3-way image classification set "image-classification-computer-vision" from GitHub (luismiguuel/image-classification-computer-vision); label vocabulary: asphalt, belgian blocks, off-road.

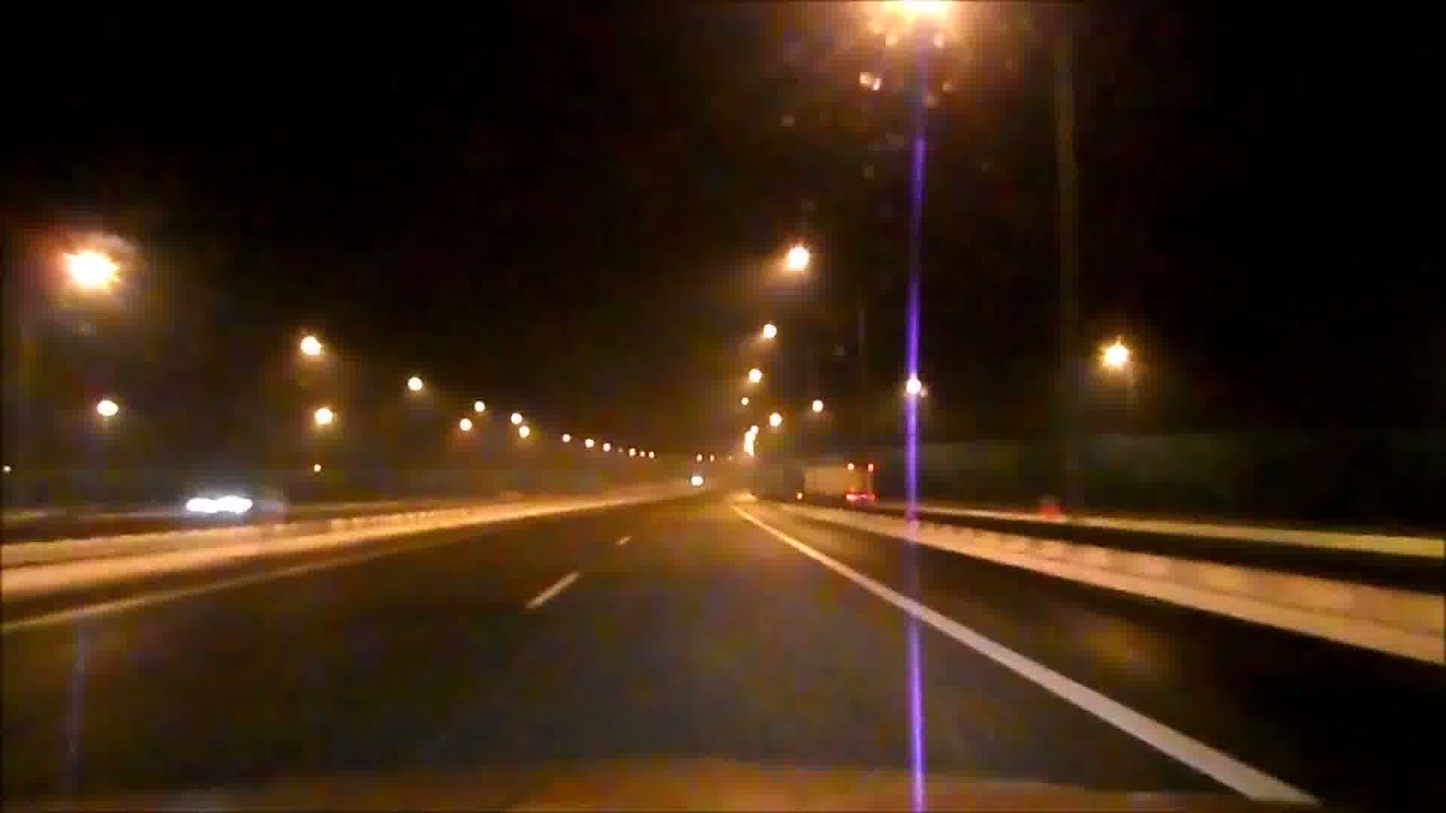
Label: asphalt

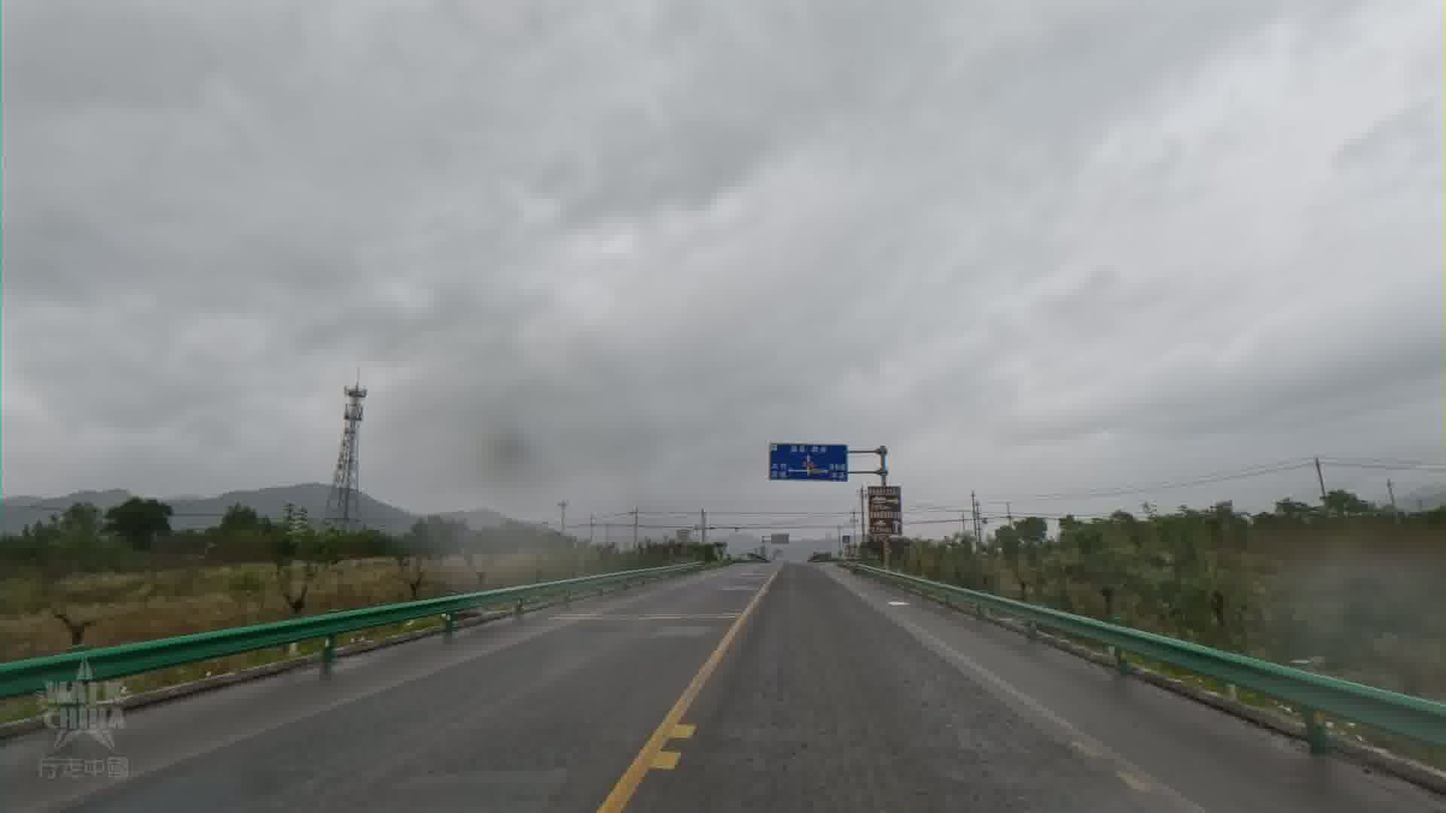
Label: asphalt

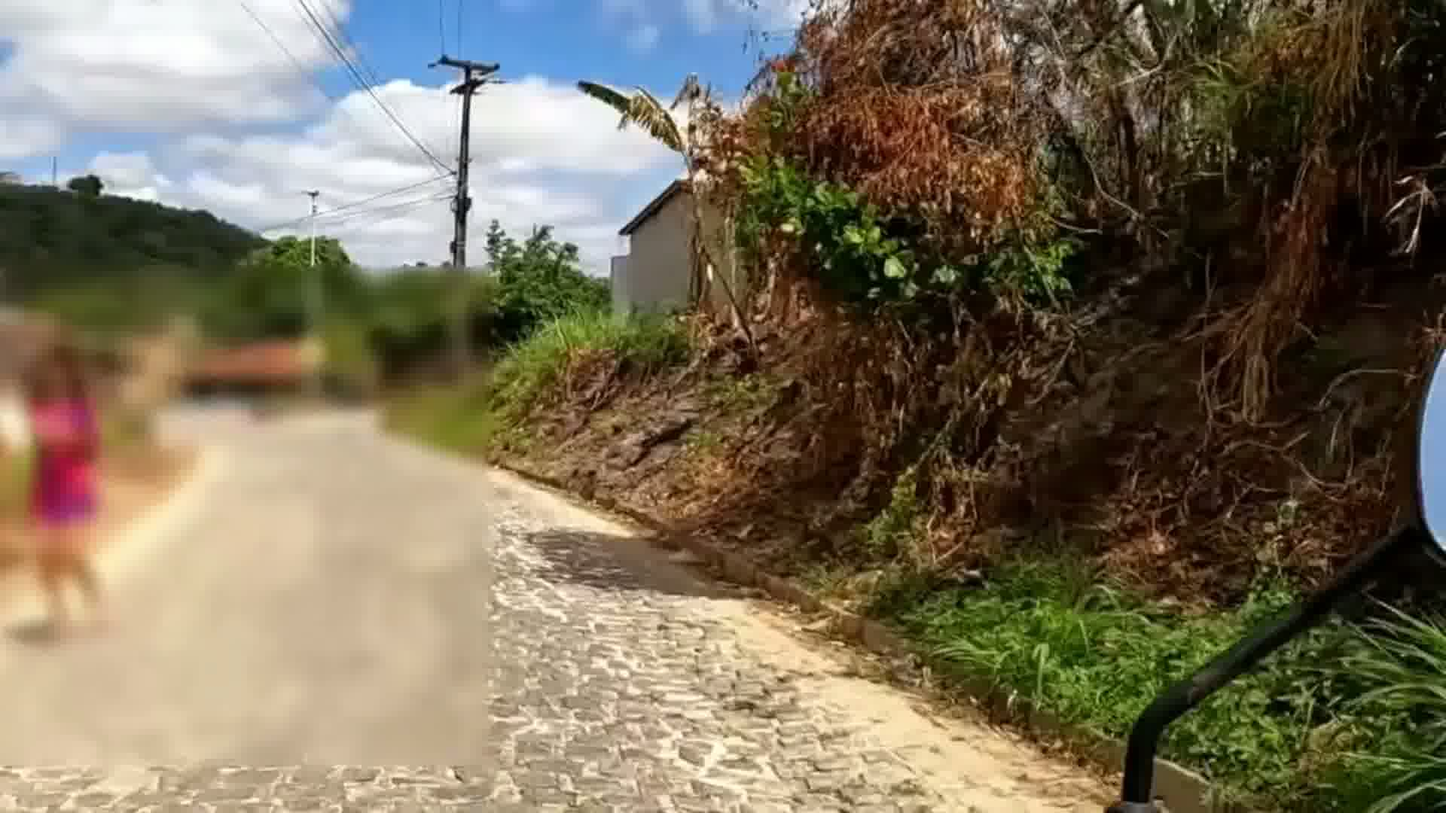
Label: belgian blocks

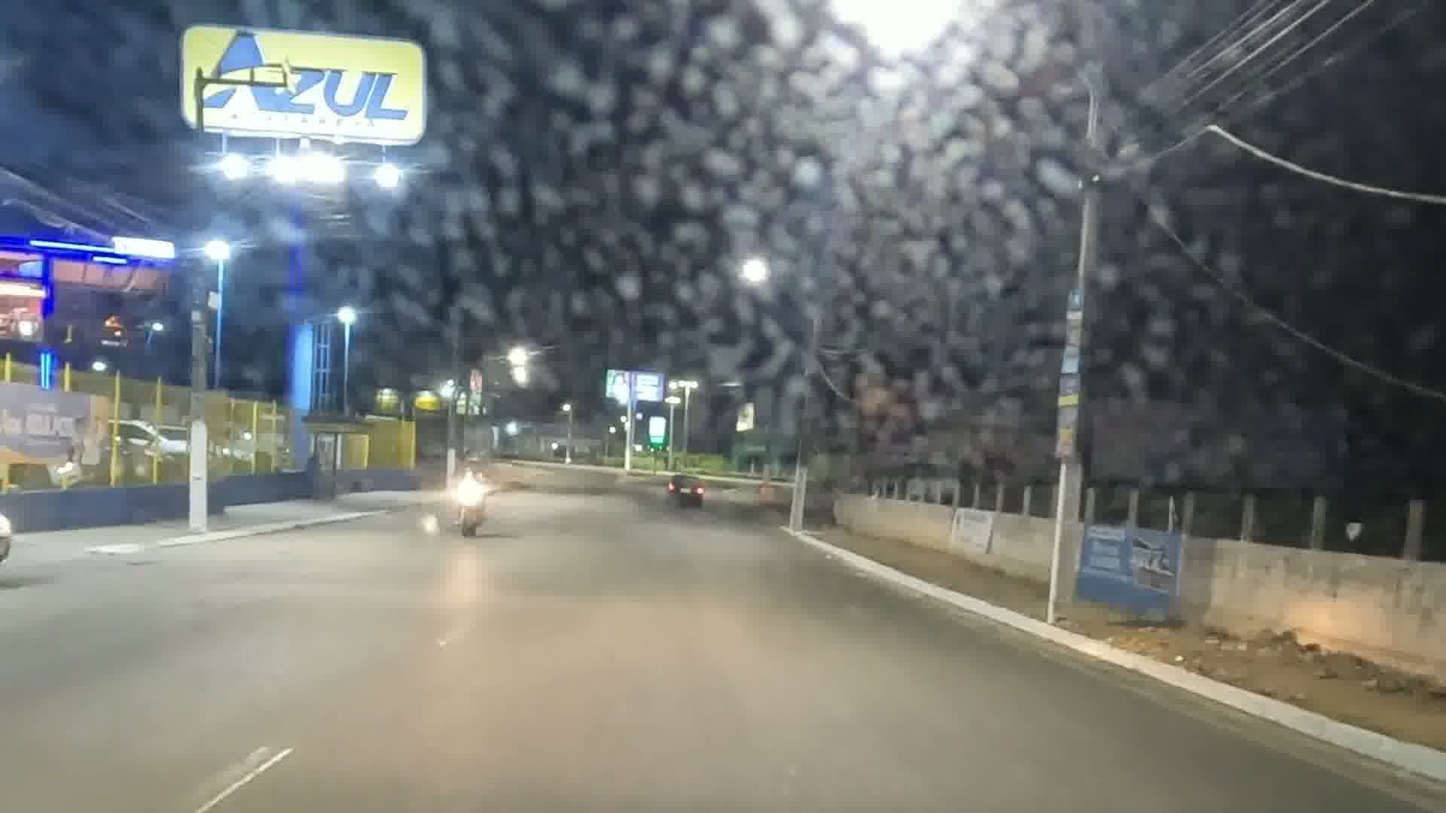
Label: asphalt

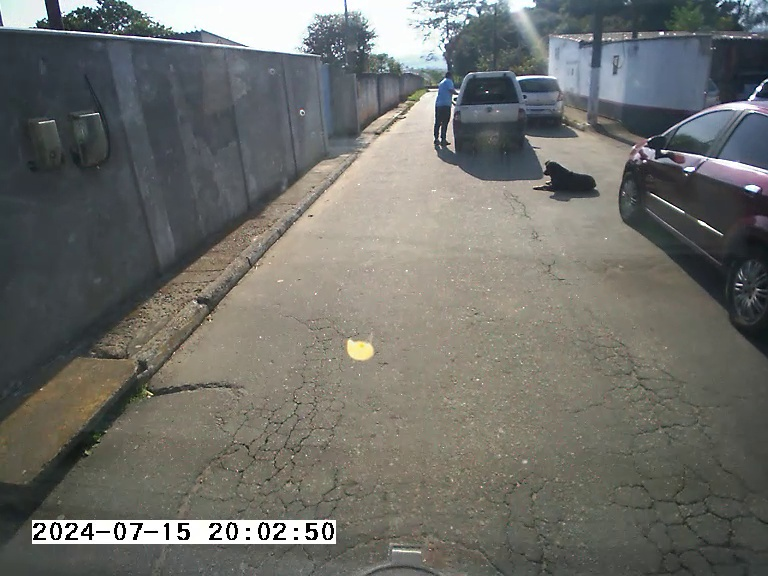
Label: asphalt

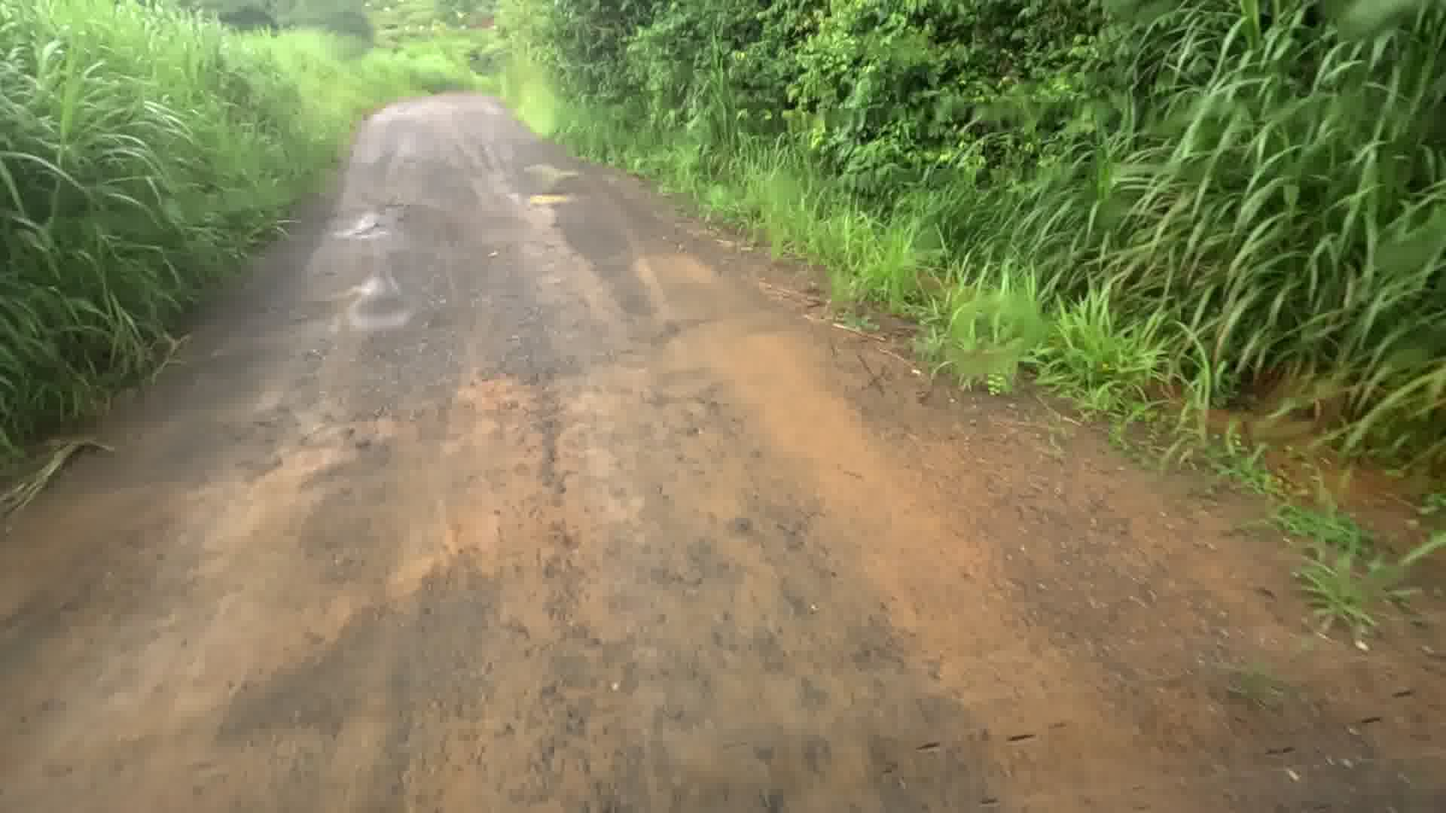
Label: off-road
